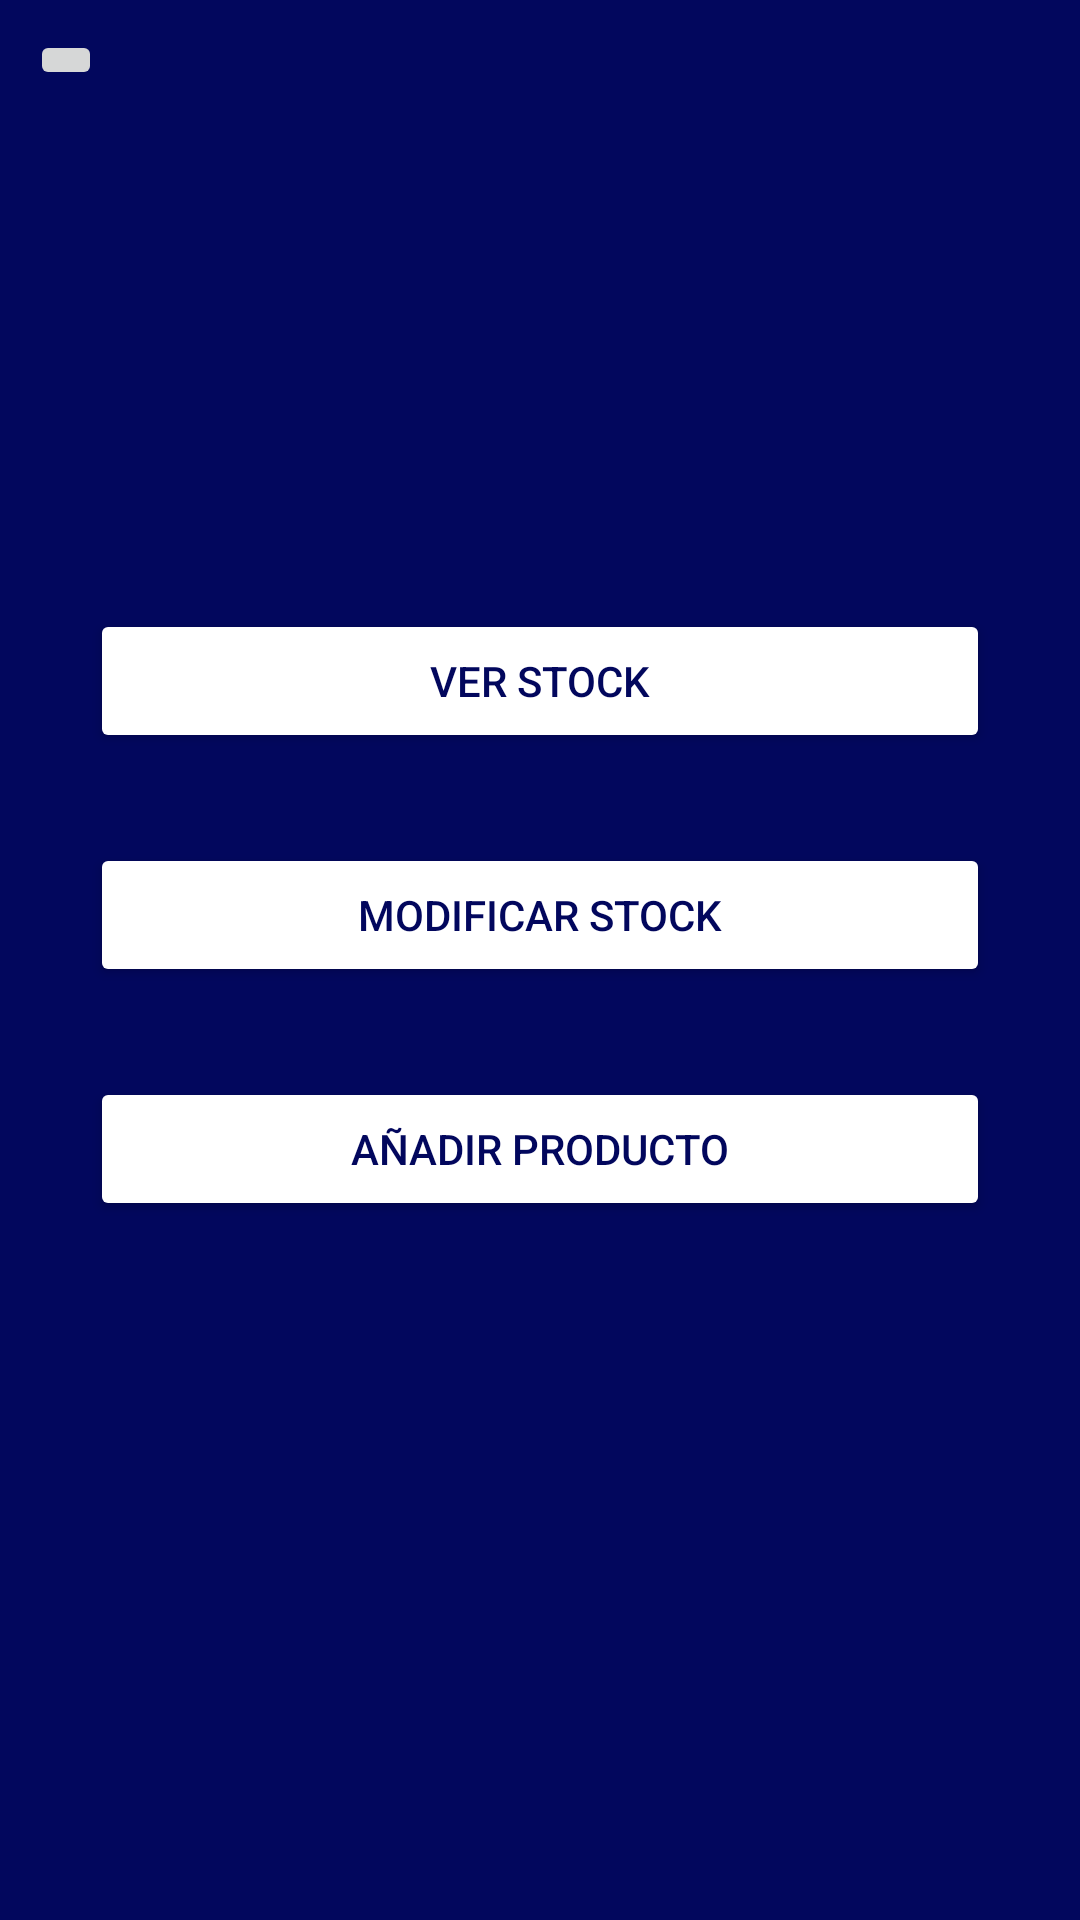

The Android layout XML behind this screen, and the referenced resources:
<!-- AndroidManifest.xml: application theme Theme.KickList_ProyectoTFG -->
<!-- res/layout/activity_ventana_inventario.xml -->
<?xml version="1.0" encoding="utf-8"?>
<LinearLayout xmlns:android="http://schemas.android.com/apk/res/android"
    xmlns:app="http://schemas.android.com/apk/res-auto"
    xmlns:tools="http://schemas.android.com/tools"
    android:id="@+id/main"
    android:layout_width="match_parent"
    android:layout_height="match_parent"
    android:background="@color/white"
    android:gravity="center"
    android:orientation="vertical"
    tools:context=".VentanasInventario.VentanaInventario">

    <LinearLayout
        android:layout_width="match_parent"
        android:layout_height="wrap_content"
        android:background="#02075D"
        android:orientation="horizontal"
        android:padding="10dp">

        <ImageButton
            android:id="@+id/btn_volver_inventario"
            android:layout_width="wrap_content"
            android:layout_height="wrap_content"
            android:rotation="-180"
            app:srcCompat="@drawable/salir" />
    </LinearLayout>

    <LinearLayout
        android:layout_width="match_parent"
        android:layout_height="match_parent"
        android:background="#02075D"
        android:gravity="center"
        android:orientation="vertical">

        <Button
            android:id="@+id/btn_ver_stock"
            android:layout_width="300dp"
            android:layout_height="wrap_content"
            android:backgroundTint="@color/white"
            android:text="Ver Stock"
            android:textColor="#02075D" />

        <Button
            android:id="@+id/btn_modificar_stock"
            android:layout_width="300dp"
            android:layout_height="wrap_content"
            android:layout_marginTop="30dp"
            android:layout_marginBottom="30dp"
            android:backgroundTint="@color/white"
            android:text="Modificar Stock"
            android:textColor="#02075D" />

        <Button
            android:id="@+id/btn_aniadir_producto"
            android:layout_width="300dp"
            android:layout_height="wrap_content"
            android:layout_marginBottom="70dp"
            android:backgroundTint="@color/white"
            android:text="Añadir Producto"
            android:textColor="#02075D" />
    </LinearLayout>

</LinearLayout>
<!-- resources referenced by this layout -->
<resources>
  <color name="white">#FFFFFFFF</color>
  <style name="Theme.KickList_ProyectoTFG" parent="Base.Theme.KickList_ProyectoTFG" />
  <style name="Base.Theme.KickList_ProyectoTFG" parent="Theme.Material3.DayNight.NoActionBar">
          
          
      </style>
</resources>
